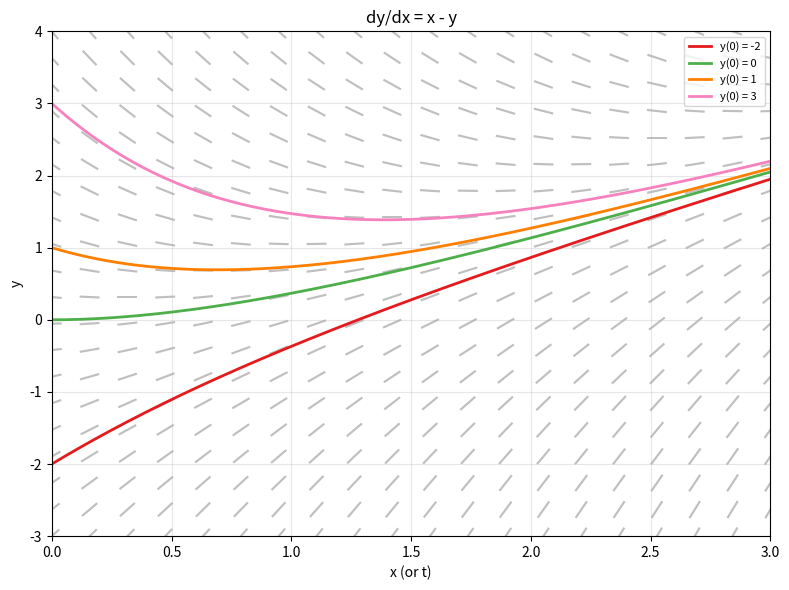
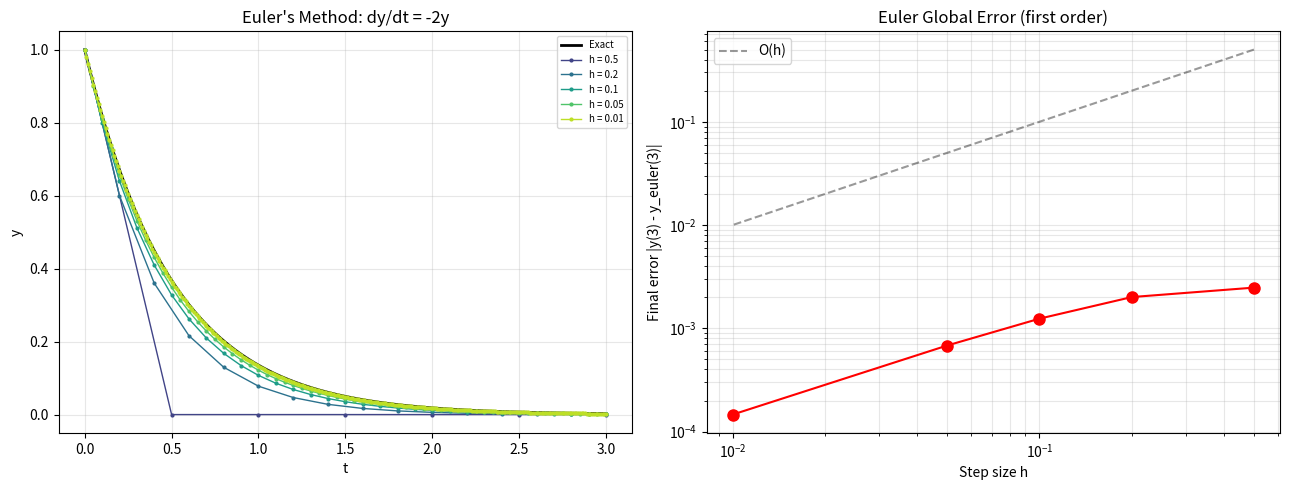
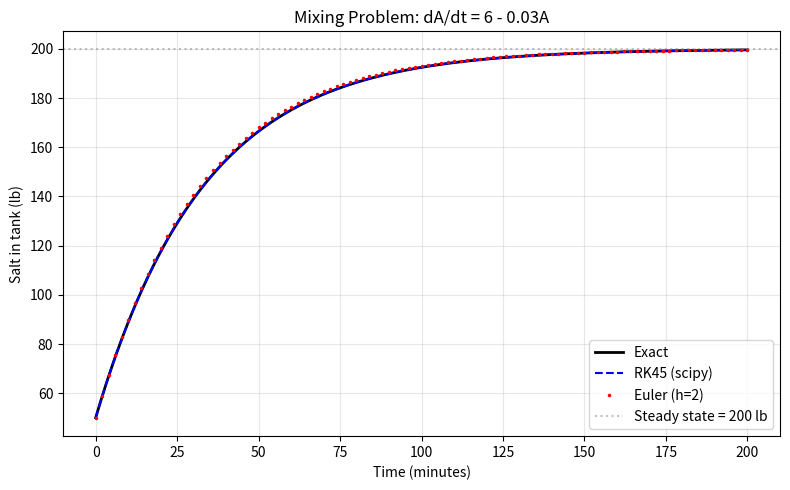

Reproduce these figures in Python, in order.
"""
First-Order Ordinary Differential Equations

Demonstrates:
  - Direction (slope) field plotting
  - Euler's method with error analysis
  - Separable ODE analytical solution
  - Integrating factor method
  - Mixing problem physical simulation

Dependencies: numpy, matplotlib, sympy, scipy
"""

import numpy as np
import matplotlib.pyplot as plt
import sympy as sp
from scipy.integrate import solve_ivp


# ---------------------------------------------------------------------------
# 1. Direction Field (Slope Field)
# ---------------------------------------------------------------------------
def plot_direction_field(f, x_range=(-3, 3), y_range=(-3, 3), n_grid=20,
                         solutions=None, title="Direction Field"):
    """Plot a slope field for dy/dx = f(x, y).

    At each grid point (x, y) we draw a small line segment with slope
    f(x, y).  This gives a visual guide for how solutions "flow" —
    any solution curve must be tangent to the nearby segments.
    """
    x = np.linspace(*x_range, n_grid)
    y = np.linspace(*y_range, n_grid)
    X, Y = np.meshgrid(x, y)
    slopes = f(X, Y)

    # Normalize arrows to unit length so the field is easy to read
    # dx = 1, dy = slope  =>  length = sqrt(1 + slope^2)
    norm = np.sqrt(1 + slopes ** 2)
    U = 1.0 / norm
    V = slopes / norm

    fig, ax = plt.subplots(figsize=(8, 6))
    ax.quiver(X, Y, U, V, angles="xy", alpha=0.5, color="gray",
              headwidth=0, headlength=0, headaxislength=0, pivot="middle")

    # Overlay particular solutions if provided
    if solutions is not None:
        colors = plt.cm.Set1(np.linspace(0, 0.8, len(solutions)))
        for (t_sol, y_sol, label), color in zip(solutions, colors):
            ax.plot(t_sol, y_sol, "-", color=color, lw=2, label=label)

    ax.set_xlim(*x_range)
    ax.set_ylim(*y_range)
    ax.set_xlabel("x (or t)")
    ax.set_ylabel("y")
    ax.set_title(title)
    if solutions:
        ax.legend(fontsize=8)
    ax.grid(True, alpha=0.3)
    plt.tight_layout()
    plt.savefig("09_direction_field.png", dpi=100)
    plt.close()
    print("[Saved] 09_direction_field.png")


# ---------------------------------------------------------------------------
# 2. Euler's Method
# ---------------------------------------------------------------------------
def euler_method(f, t0, y0, t_end, h):
    """Forward Euler method: y_{n+1} = y_n + h * f(t_n, y_n).

    First-order accurate (global error O(h)).  Simple but requires very
    small step sizes for stiff problems.  We track every step for
    visualization and error analysis.
    """
    t_vals = [t0]
    y_vals = [y0]
    t, y = t0, y0

    while t < t_end - 1e-12:
        y = y + h * f(t, y)
        t = t + h
        t_vals.append(t)
        y_vals.append(y)

    return np.array(t_vals), np.array(y_vals)


def euler_error_analysis():
    """Compare Euler's method at different step sizes against the exact solution.

    ODE: dy/dt = -2y,  y(0) = 1  =>  y(t) = exp(-2t).
    We expect the global error to halve when h halves (first order).
    """
    f = lambda t, y: -2 * y
    exact = lambda t: np.exp(-2 * t)
    t_end = 3.0

    fig, axes = plt.subplots(1, 2, figsize=(13, 5))

    step_sizes = [0.5, 0.2, 0.1, 0.05, 0.01]
    colors = plt.cm.viridis(np.linspace(0.2, 0.9, len(step_sizes)))
    final_errors = []

    t_fine = np.linspace(0, t_end, 500)
    axes[0].plot(t_fine, exact(t_fine), "k-", lw=2, label="Exact")

    for h, color in zip(step_sizes, colors):
        t_e, y_e = euler_method(f, 0, 1, t_end, h)
        axes[0].plot(t_e, y_e, "o-", color=color, ms=2, lw=1,
                     label=f"h = {h}")
        final_errors.append(abs(y_e[-1] - exact(t_e[-1])))

    axes[0].set_xlabel("t")
    axes[0].set_ylabel("y")
    axes[0].set_title("Euler's Method: dy/dt = -2y")
    axes[0].legend(fontsize=7)
    axes[0].grid(True, alpha=0.3)

    # Error vs step size (should be roughly linear on log-log)
    axes[1].loglog(step_sizes, final_errors, "ro-", ms=8)
    axes[1].loglog(step_sizes, step_sizes, "k--", alpha=0.4, label="O(h)")
    axes[1].set_xlabel("Step size h")
    axes[1].set_ylabel("Final error |y(3) - y_euler(3)|")
    axes[1].set_title("Euler Global Error (first order)")
    axes[1].legend()
    axes[1].grid(True, which="both", alpha=0.3)

    plt.tight_layout()
    plt.savefig("09_euler_error.png", dpi=100)
    plt.close()
    print("[Saved] 09_euler_error.png")
    return final_errors


# ---------------------------------------------------------------------------
# 3. Separable ODE (Symbolic Solution)
# ---------------------------------------------------------------------------
def solve_separable_ode():
    """Solve a separable ODE symbolically: dy/dx = y * cos(x).

    Separable means we can write g(y) dy = h(x) dx and integrate both sides.
    Here: dy/y = cos(x) dx  =>  ln|y| = sin(x) + C  =>  y = A * exp(sin(x)).
    """
    x = sp.Symbol("x")
    y = sp.Function("y")
    ode = sp.Eq(y(x).diff(x), y(x) * sp.cos(x))
    solution = sp.dsolve(ode, y(x))

    print("Separable ODE: dy/dx = y * cos(x)")
    print(f"  General solution: {solution}")

    # Particular solution with y(0) = 2
    C1 = sp.Symbol("C1")
    particular = solution.subs(C1, 2)  # C1 * exp(sin(x)), need C1 s.t. y(0)=2
    ics = {y(0): 2}
    sol_ivp = sp.dsolve(ode, y(x), ics=ics)
    print(f"  IVP y(0) = 2   : {sol_ivp}")
    return sol_ivp


# ---------------------------------------------------------------------------
# 4. Integrating Factor Method
# ---------------------------------------------------------------------------
def integrating_factor_demo():
    """Solve a linear first-order ODE using the integrating factor.

    ODE: dy/dx + 2y = 4x   (standard form: y' + P(x)y = Q(x))

    Integrating factor: mu(x) = exp(integral P(x) dx) = exp(2x).
    Multiply through: d/dx [mu * y] = mu * Q  =>  integrate both sides.
    """
    x = sp.Symbol("x")
    y = sp.Function("y")
    ode = sp.Eq(y(x).diff(x) + 2 * y(x), 4 * x)

    # Step-by-step manual approach
    P = 2
    mu = sp.exp(sp.integrate(P, x))  # = exp(2x)
    print("\nIntegrating Factor Method: dy/dx + 2y = 4x")
    print(f"  P(x) = {P}")
    print(f"  Integrating factor mu(x) = {mu}")

    # SymPy's general solver
    general = sp.dsolve(ode, y(x))
    print(f"  General solution: {general}")

    # IVP: y(0) = 1
    particular = sp.dsolve(ode, y(x), ics={y(0): 1})
    print(f"  IVP y(0) = 1   : {particular}")
    return particular


# ---------------------------------------------------------------------------
# 5. Mixing Problem Simulation
# ---------------------------------------------------------------------------
def mixing_problem():
    """Simulate a classic mixing tank problem.

    A 100-gallon tank initially holds 50 lb of dissolved salt.
    Brine with 2 lb/gal enters at 3 gal/min.
    Well-mixed solution drains at 3 gal/min (volume stays constant).

    ODE: dA/dt = rate_in - rate_out = 6 - 3A/100,  A(0) = 50.
    Exact: A(t) = 200 - 150 * exp(-3t/100).
    """
    # Parameters
    V = 100.0       # tank volume (gallons)
    c_in = 2.0      # inlet concentration (lb/gal)
    r_in = 3.0      # inlet flow rate (gal/min)
    r_out = 3.0     # outlet flow rate (gal/min)
    A0 = 50.0       # initial salt (lb)

    rate_in = c_in * r_in                 # 6 lb/min
    # rate_out = (A/V) * r_out            # concentration * flow

    f = lambda t, A: rate_in - (r_out / V) * A
    exact = lambda t: 200 - 150 * np.exp(-3 * t / 100)

    t_end = 200  # minutes

    # Solve with scipy (high accuracy reference)
    sol = solve_ivp(f, [0, t_end], [A0], dense_output=True,
                    max_step=0.5)

    # Euler for comparison
    t_euler, A_euler = euler_method(f, 0, A0, t_end, h=2.0)

    t_fine = np.linspace(0, t_end, 500)

    fig, ax = plt.subplots(figsize=(8, 5))
    ax.plot(t_fine, exact(t_fine), "k-", lw=2, label="Exact")
    ax.plot(t_fine, sol.sol(t_fine)[0], "b--", lw=1.5, label="RK45 (scipy)")
    ax.plot(t_euler, A_euler, "r.", ms=3, label="Euler (h=2)")

    ax.axhline(200, color="gray", ls=":", alpha=0.5, label="Steady state = 200 lb")
    ax.set_xlabel("Time (minutes)")
    ax.set_ylabel("Salt in tank (lb)")
    ax.set_title("Mixing Problem: dA/dt = 6 - 0.03A")
    ax.legend()
    ax.grid(True, alpha=0.3)
    plt.tight_layout()
    plt.savefig("09_mixing_problem.png", dpi=100)
    plt.close()
    print("[Saved] 09_mixing_problem.png")


# ---------------------------------------------------------------------------
# Main
# ---------------------------------------------------------------------------
if __name__ == "__main__":
    print("=" * 60)
    print("First-Order ODE Demonstrations")
    print("=" * 60)

    # --- Demo 1: Direction field for dy/dx = x - y ---
    print("\nDemo 1: Direction field for dy/dx = x - y")
    f_slope = lambda x, y: x - y

    # Generate a few solution curves using scipy
    solutions = []
    for y0 in [-2, 0, 1, 3]:
        sol = solve_ivp(lambda t, y: t - y, [0, 3], [y0],
                        dense_output=True, t_eval=np.linspace(0, 3, 200))
        solutions.append((sol.t, sol.y[0], f"y(0) = {y0}"))

    plot_direction_field(f_slope, x_range=(0, 3), y_range=(-3, 4),
                         solutions=solutions, title="dy/dx = x - y")

    # --- Demo 2: Euler's method error analysis ---
    print("\nDemo 2: Euler's method error analysis")
    errors = euler_error_analysis()

    # --- Demo 3: Separable ODE ---
    print("\nDemo 3: Separable ODE solution")
    solve_separable_ode()

    # --- Demo 4: Integrating factor ---
    integrating_factor_demo()

    # --- Demo 5: Mixing problem ---
    print("\nDemo 5: Mixing tank simulation")
    mixing_problem()
